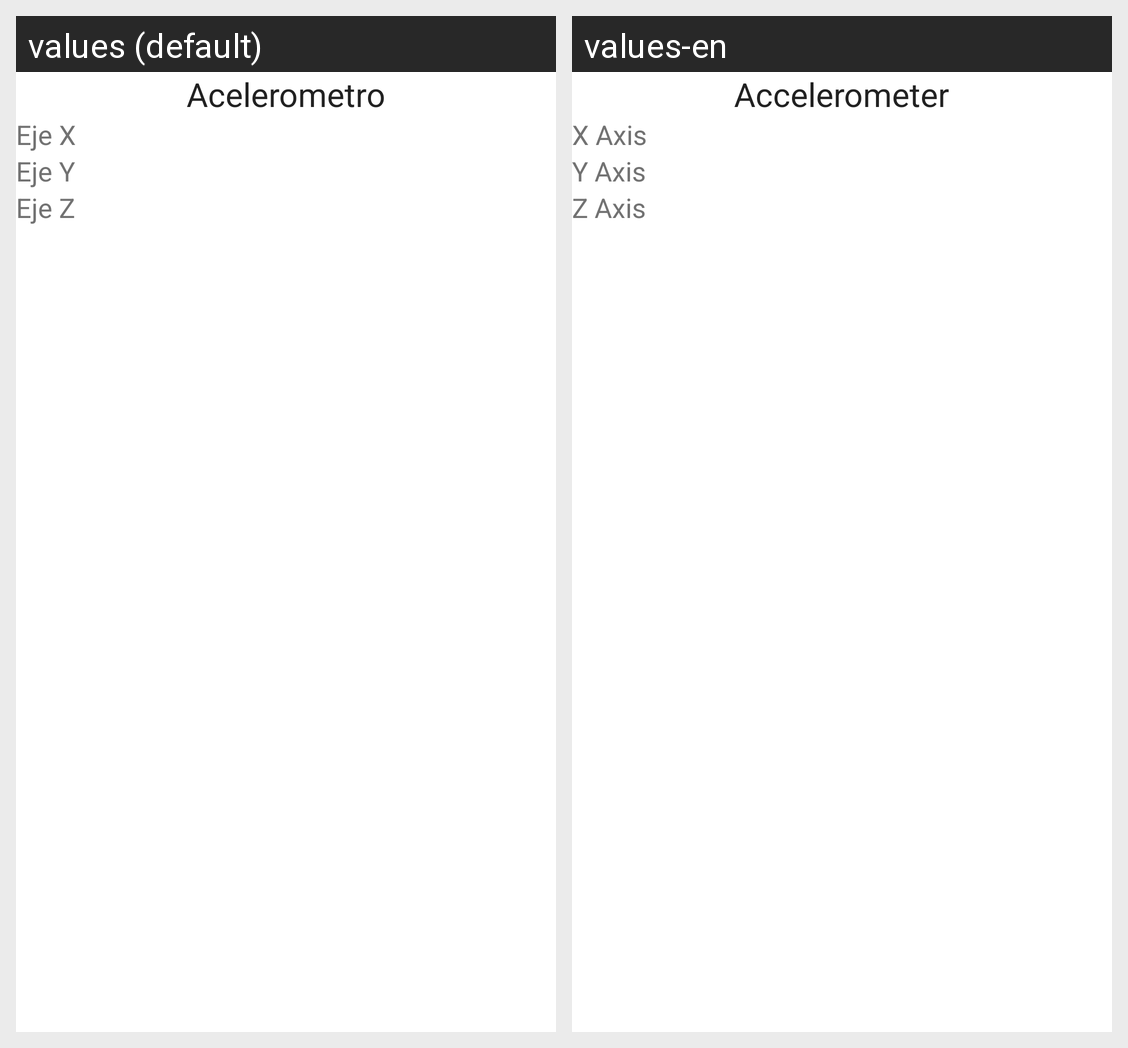

This grid shows one Android layout under two languages. Give, for every string resource on the screen, its name, the default text and each shown locale's text.
Android screen res/layout/fragment_accelerometer.xml rendered under 2 locales, left to right: values (default), values-en. Device: Nexus 5 (rendered at 1080×1920; each locale shown at half size, 540×960, under a caption strip naming it); theme AppTheme.
Strings drawn on this screen, with the default value and each locale's value (text and hints the layout hard-codes, and strings that could not be matched under every locale, appear in the picture but are not listed):

accelerometer
  values: Acelerometro
  values-en: Accelerometer

x_axis
  values: Eje X
  values-en: X Axis

y_axis
  values: Eje Y
  values-en: Y Axis

z_axis
  values: Eje Z
  values-en: Z Axis
